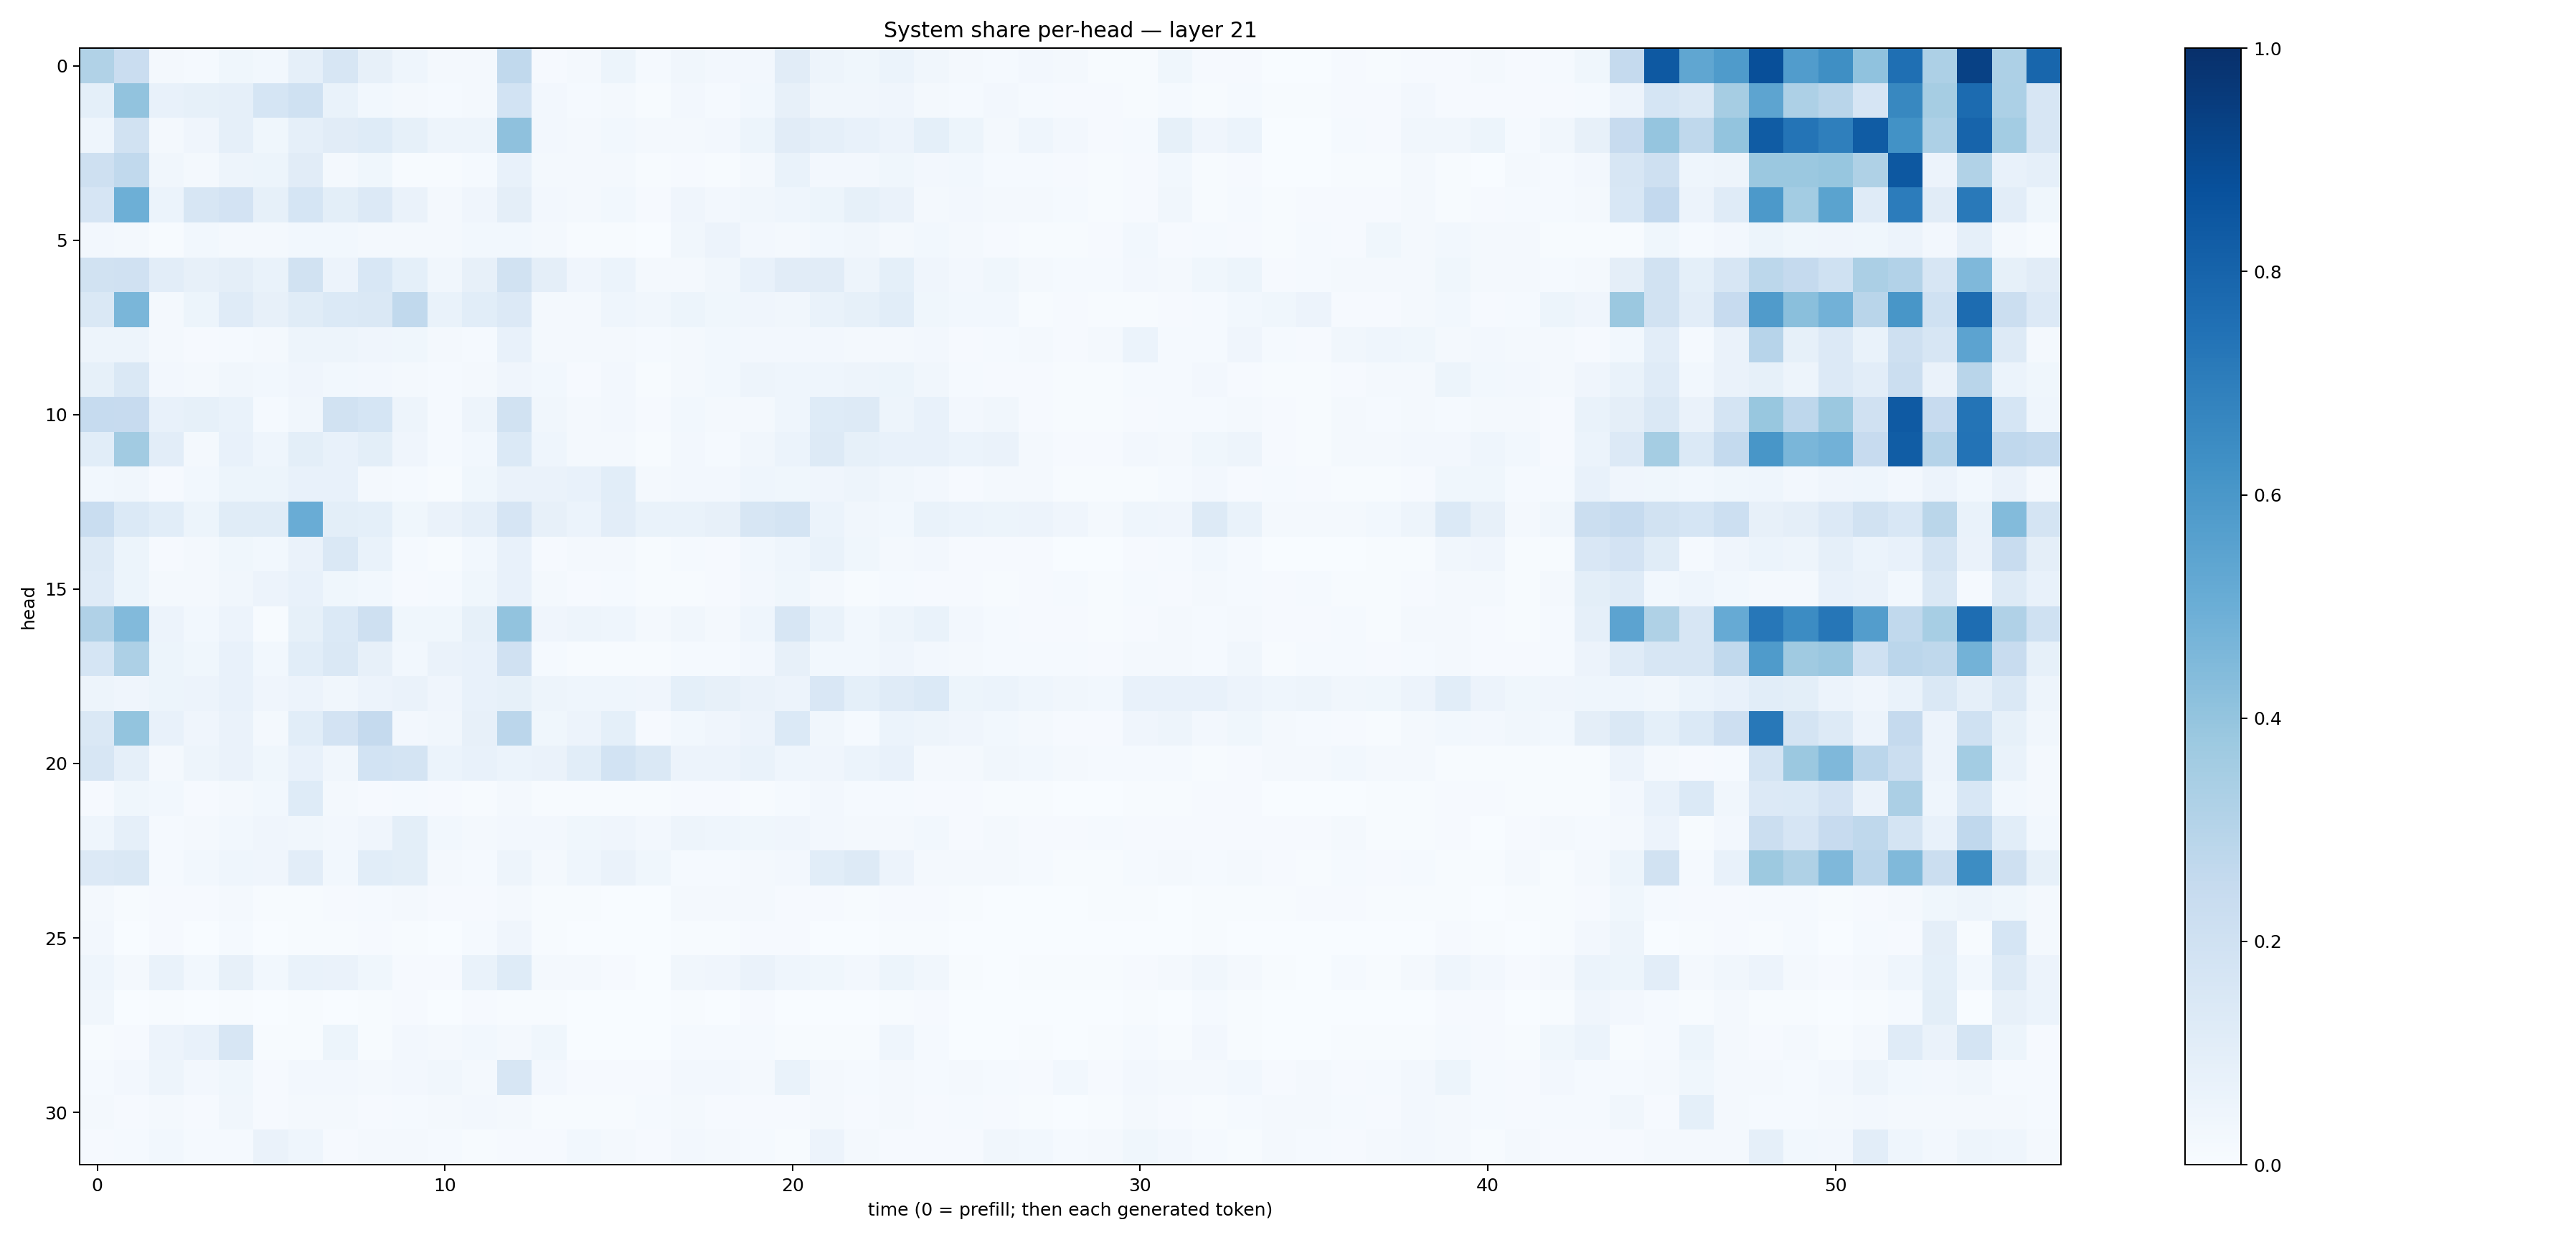

The data file committed next to this chart (first rows):
0.31300887, 0.227602, 0.021651328, 0.014432571, 0.038264662, 0.030259278, 0.089524224, 0.16261739, 0.07930328, 0.044828903, 0.01845328, 0.023282817, 0.26429456, 0.0111370785, 0.022100596, 0.05206648, 0.012844074, 0.031485207, 0.024909383, 0.026683401, 0.11321469, 0.047893234, 0.0364555, 0.06011909
0.09173, 0.4048, 0.07545, 0.0833, 0.0891, 0.1715, 0.2026, 0.06706, 0.03104, 0.01733, 0.01544, 0.0226, 0.1841, 0.02508, 0.01329, 0.02038, 0.006044, 0.02478, 0.01233, 0.02978, 0.0817, 0.03334, 0.03303, 0.04284
0.0432, 0.1911, 0.02205, 0.03931, 0.08876, 0.03786, 0.0886, 0.1117, 0.1221, 0.08329, 0.05038, 0.04966, 0.412, 0.02533, 0.02045, 0.02971, 0.01875, 0.02231, 0.02477, 0.05273, 0.1122, 0.08627, 0.07097, 0.05833
0.2108, 0.2638, 0.03409, 0.02267, 0.04789, 0.05231, 0.1095, 0.02194, 0.03824, 0.007355, 0.006683, 0.01228, 0.07634, 0.02262, 0.01937, 0.02247, 0.004202, 0.00978, 0.007268, 0.01882, 0.06758, 0.02709, 0.02726, 0.03637
0.1651, 0.4934, 0.06157, 0.1581, 0.1815, 0.08333, 0.1687, 0.0978, 0.1335, 0.066, 0.02199, 0.0401, 0.09749, 0.02447, 0.01865, 0.03076, 0.01023, 0.04094, 0.02486, 0.03339, 0.04355, 0.05203, 0.0838, 0.06511
0.02619, 0.02292, 0.00515, 0.02863, 0.02126, 0.01751, 0.0284, 0.02854, 0.02299, 0.0202, 0.02264, 0.02954, 0.02905, 0.01619, 0.006525, 0.006895, 0.003119, 0.03307, 0.05509, 0.02592, 0.01694, 0.02882, 0.0315, 0.02141
0.1931, 0.1985, 0.1032, 0.07863, 0.09515, 0.06934, 0.1938, 0.05771, 0.1558, 0.0912, 0.03239, 0.08089, 0.1922, 0.09399, 0.04281, 0.06005, 0.01692, 0.02151, 0.03363, 0.07344, 0.1129, 0.1131, 0.05066, 0.09216
0.1445, 0.4613, 0.01933, 0.05251, 0.1205, 0.0815, 0.1153, 0.1378, 0.141, 0.2629, 0.0701, 0.108, 0.1332, 0.0169, 0.02046, 0.04629, 0.03393, 0.05421, 0.03722, 0.04242, 0.03214, 0.06859, 0.0842, 0.107
0.04884, 0.04897, 0.02337, 0.0113, 0.01422, 0.0174, 0.04706, 0.04893, 0.04204, 0.03683, 0.01913, 0.01438, 0.07082, 0.02229, 0.01578, 0.02176, 0.01346, 0.01824, 0.0295, 0.02362, 0.0261, 0.02439, 0.02183, 0.01824
0.08479, 0.1446, 0.02352, 0.02293, 0.03478, 0.02953, 0.04194, 0.03105, 0.02384, 0.01863, 0.01241, 0.01921, 0.04077, 0.02936, 0.01025, 0.02442, 0.004328, 0.01853, 0.0283, 0.05077, 0.04603, 0.04682, 0.04809, 0.05133
0.2479, 0.2429, 0.07265, 0.08277, 0.07031, 0.01183, 0.03142, 0.1905, 0.1687, 0.04745, 0.01363, 0.04941, 0.1949, 0.03317, 0.01969, 0.02496, 0.009219, 0.02936, 0.01682, 0.02257, 0.04323, 0.1226, 0.1293, 0.04838
0.1083, 0.362, 0.1043, 0.01588, 0.07439, 0.0449, 0.09945, 0.07339, 0.09838, 0.04142, 0.01481, 0.02921, 0.1391, 0.04525, 0.01764, 0.02241, 0.007751, 0.02437, 0.01282, 0.03253, 0.05985, 0.1327, 0.08437, 0.0764
0.02802, 0.03261, 0.01103, 0.03071, 0.05258, 0.05361, 0.07595, 0.07612, 0.02217, 0.01467, 0.006016, 0.0382, 0.06515, 0.06624, 0.07341, 0.1093, 0.01789, 0.02435, 0.02403, 0.04474, 0.03718, 0.04035, 0.04777, 0.03488
0.2335, 0.1391, 0.1086, 0.05097, 0.1164, 0.1166, 0.5058, 0.0979, 0.09085, 0.03798, 0.06263, 0.08704, 0.1669, 0.07892, 0.05904, 0.1019, 0.0669, 0.06747, 0.08124, 0.1586, 0.1736, 0.06017, 0.03132, 0.03083
0.1322, 0.05126, 0.009513, 0.02085, 0.03867, 0.02831, 0.06341, 0.1483, 0.06691, 0.0127, 0.005595, 0.02922, 0.07597, 0.009345, 0.01702, 0.01665, 0.004326, 0.01335, 0.008809, 0.03061, 0.045, 0.06714, 0.03899, 0.02332
0.119, 0.05227, 0.0171, 0.02092, 0.03414, 0.05483, 0.07449, 0.03838, 0.02833, 0.01108, 0.01264, 0.037, 0.07334, 0.01807, 0.009035, 0.01245, 0.004869, 0.007573, 0.009076, 0.02426, 0.03574, 0.01574, 0.006948, 0.01455
0.3191, 0.4443, 0.05657, 0.02775, 0.0584, 0.007321, 0.08212, 0.1395, 0.209, 0.03834, 0.03622, 0.08367, 0.4049, 0.04021, 0.05071, 0.04587, 0.01885, 0.03277, 0.02228, 0.04494, 0.1612, 0.07007, 0.02751, 0.04818
0.1689, 0.3279, 0.05305, 0.03783, 0.07296, 0.02945, 0.1056, 0.1414, 0.07874, 0.02879, 0.06614, 0.07187, 0.1992, 0.01184, 0.006502, 0.006685, 0.004421, 0.0142, 0.0128, 0.02724, 0.07949, 0.03009, 0.03079, 0.04239
0.04724, 0.03975, 0.05195, 0.05831, 0.07054, 0.04193, 0.05666, 0.03367, 0.05794, 0.06495, 0.04091, 0.07503, 0.08254, 0.04847, 0.04592, 0.04584, 0.04133, 0.09155, 0.08197, 0.06274, 0.05514, 0.1516, 0.09254, 0.12
0.1422, 0.4017, 0.07121, 0.04272, 0.06555, 0.01939, 0.1068, 0.1808, 0.2501, 0.02687, 0.0314, 0.0788, 0.2831, 0.03852, 0.05671, 0.09324, 0.01171, 0.02906, 0.03986, 0.05736, 0.1395, 0.03365, 0.01516, 0.06079
0.1625, 0.08633, 0.0176, 0.04905, 0.06383, 0.03527, 0.07552, 0.03154, 0.1863, 0.1768, 0.05883, 0.07188, 0.05988, 0.06614, 0.1084, 0.1869, 0.1478, 0.05682, 0.05561, 0.06814, 0.04404, 0.0416, 0.05922, 0.07758
0.01075, 0.03668, 0.0293, 0.01106, 0.01654, 0.03002, 0.1227, 0.01963, 0.01031, 0.0121, 0.01024, 0.007396, 0.01857, 0.004999, 0.00398, 0.005325, 0.004835, 0.01144, 0.01019, 0.007476, 0.0122, 0.02402, 0.01312, 0.01503
0.04334, 0.08824, 0.0156, 0.02341, 0.03008, 0.04207, 0.0347, 0.0266, 0.04152, 0.09818, 0.02872, 0.01618, 0.02377, 0.02622, 0.03709, 0.0427, 0.02427, 0.04935, 0.04624, 0.03579, 0.04022, 0.02555, 0.01752, 0.02057
0.1334, 0.1422, 0.01339, 0.02805, 0.04588, 0.04295, 0.1042, 0.02939, 0.1062, 0.1005, 0.01563, 0.01474, 0.04973, 0.02324, 0.04454, 0.06539, 0.03739, 0.01491, 0.01419, 0.01916, 0.02379, 0.1064, 0.1317, 0.05714
0.01855, 0.006227, 0.008648, 0.008834, 0.01688, 0.004662, 0.004366, 0.01034, 0.01485, 0.01876, 0.008157, 0.008835, 0.01959, 0.004559, 0.004717, 0.003488, 0.002768, 0.01726, 0.01749, 0.02085, 0.01045, 0.008137, 0.007108, 0.008123
0.02707, 0.001044, 0.007924, 0.003534, 0.01554, 0.0008044, 0.005204, 0.005366, 0.009542, 0.004536, 0.002062, 0.01372, 0.0397, 0.00476, 0.001953, 0.001235, 0.0007003, 0.004546, 0.006734, 0.01156, 0.009751, 0.001976, 0.0007971, 0.007755
0.04368, 0.01706, 0.06696, 0.03069, 0.08034, 0.03122, 0.06707, 0.06315, 0.03656, 0.01105, 0.009925, 0.07008, 0.1222, 0.02084, 0.01896, 0.009552, 0.002941, 0.0335, 0.04033, 0.06475, 0.04393, 0.03802, 0.02684, 0.05266
0.03233, 0.002739, 0.004131, 0.00178, 0.003944, 0.000928, 0.004358, 0.0027, 0.005538, 0.009579, 0.002933, 0.0089, 0.004454, 0.003995, 0.00165, 0.001662, 0.001272, 0.004288, 0.002403, 0.009546, 0.002143, 0.003462, 0.001912, 0.004875
0.00504, 0.008412, 0.05582, 0.07267, 0.1594, 0.007289, 0.006563, 0.05158, 0.005964, 0.02521, 0.02337, 0.02831, 0.01841, 0.03711, 0.0019, 0.001879, 0.002043, 0.01322, 0.01356, 0.01406, 0.005492, 0.00583, 0.004849, 0.04374
0.01244, 0.0263, 0.04922, 0.02623, 0.03822, 0.009074, 0.02369, 0.02433, 0.02169, 0.02459, 0.03288, 0.01994, 0.1612, 0.02466, 0.007822, 0.01054, 0.007935, 0.025, 0.02721, 0.01792, 0.06752, 0.01999, 0.01181, 0.01738
0.02071, 0.0102, 0.01793, 0.008171, 0.03171, 0.009288, 0.0189, 0.01924, 0.009767, 0.01481, 0.02146, 0.02475, 0.01756, 0.005957, 0.005092, 0.005729, 0.01488, 0.02242, 0.01155, 0.009038, 0.008316, 0.01624, 0.01037, 0.01675
0.01006, 0.01349, 0.03002, 0.01383, 0.01424, 0.06592, 0.0446, 0.01073, 0.01885, 0.02192, 0.01411, 0.006653, 0.0116, 0.009454, 0.02991, 0.01989, 0.009654, 0.02486, 0.01657, 0.01229, 0.004908, 0.05849, 0.01622, 0.01081
